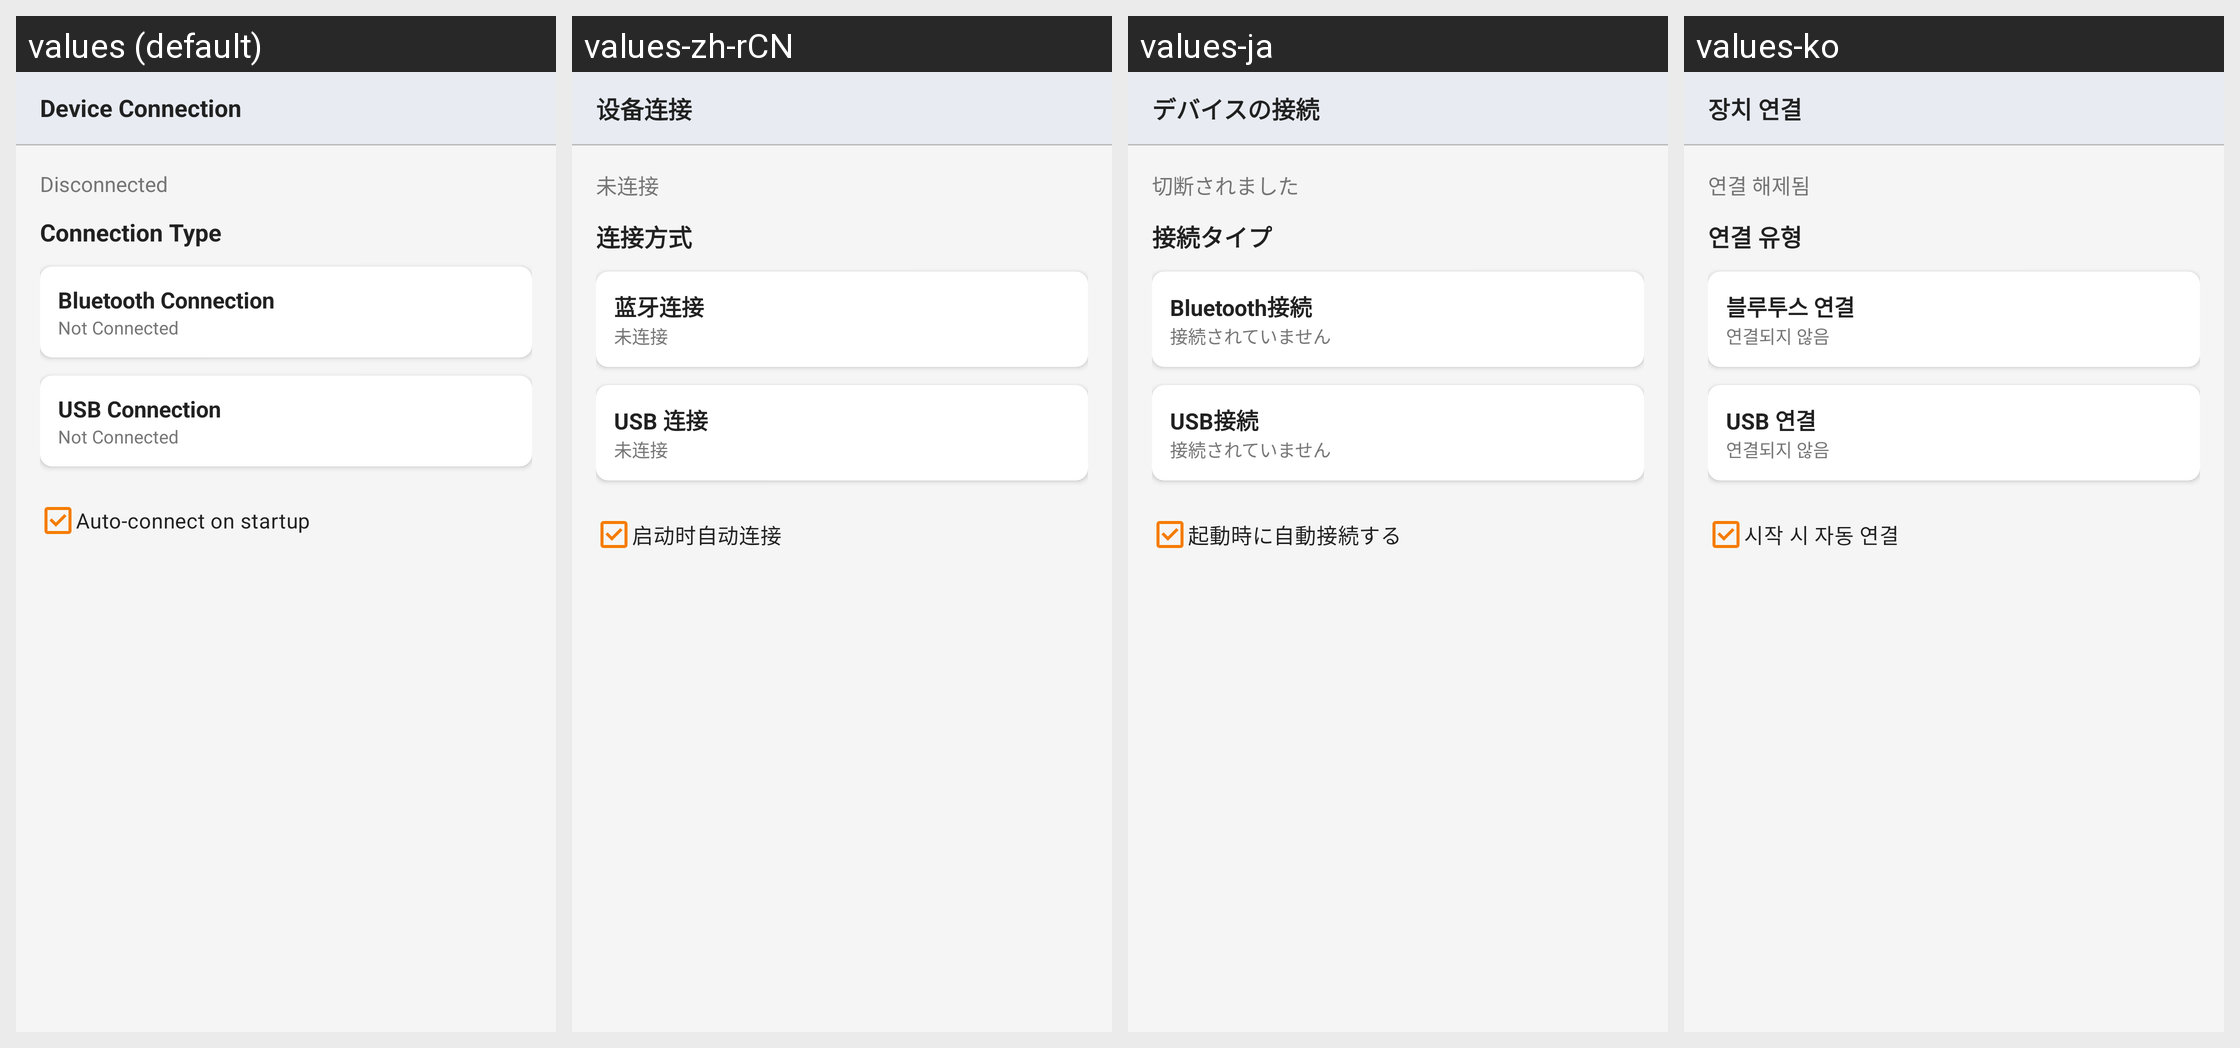

Locale-by-locale string values for the Android screen shown in this grid:
Android screen res/layout/dialog_connection.xml rendered under 4 locales, left to right: values (default), values-zh-rCN, values-ja, values-ko. Device: Nexus 5 (rendered at 1080×1920; each locale shown at half size, 540×960, under a caption strip naming it); theme Theme.KeyCmd.
Other locales in the repository, not shown: values-de, values-es, values-fr, values-it, values-pt-rBR, values-ru, values-zh-rHK, values-zh-rTW.
Strings drawn on this screen, with the default value and each locale's value (text and hints the layout hard-codes, and strings that could not be matched under every locale, appear in the picture but are not listed):

connection_title
  values: Device Connection
  values-zh-rCN: 设备连接
  values-ja: デバイスの接続
  values-ko: 장치 연결

status_disconnected
  values: Disconnected
  values-zh-rCN: 未连接
  values-ja: 切断されました
  values-ko: 연결 해제됨

connection_type
  values: Connection Type
  values-zh-rCN: 连接方式
  values-ja: 接続タイプ
  values-ko: 연결 유형

bluetooth_connection
  values: Bluetooth Connection
  values-zh-rCN: 蓝牙连接
  values-ja: Bluetooth接続
  values-ko: 블루투스 연결

not_connected
  values: Not Connected
  values-zh-rCN: 未连接
  values-ja: 接続されていません
  values-ko: 연결되지 않음

usb_connection
  values: USB Connection
  values-zh-rCN: USB 连接
  values-ja: USB接続
  values-ko: USB 연결

auto_connect_on_startup
  values: Auto-connect on startup
  values-zh-rCN: 启动时自动连接
  values-ja: 起動時に自動接続する
  values-ko: 시작 시 자동 연결
